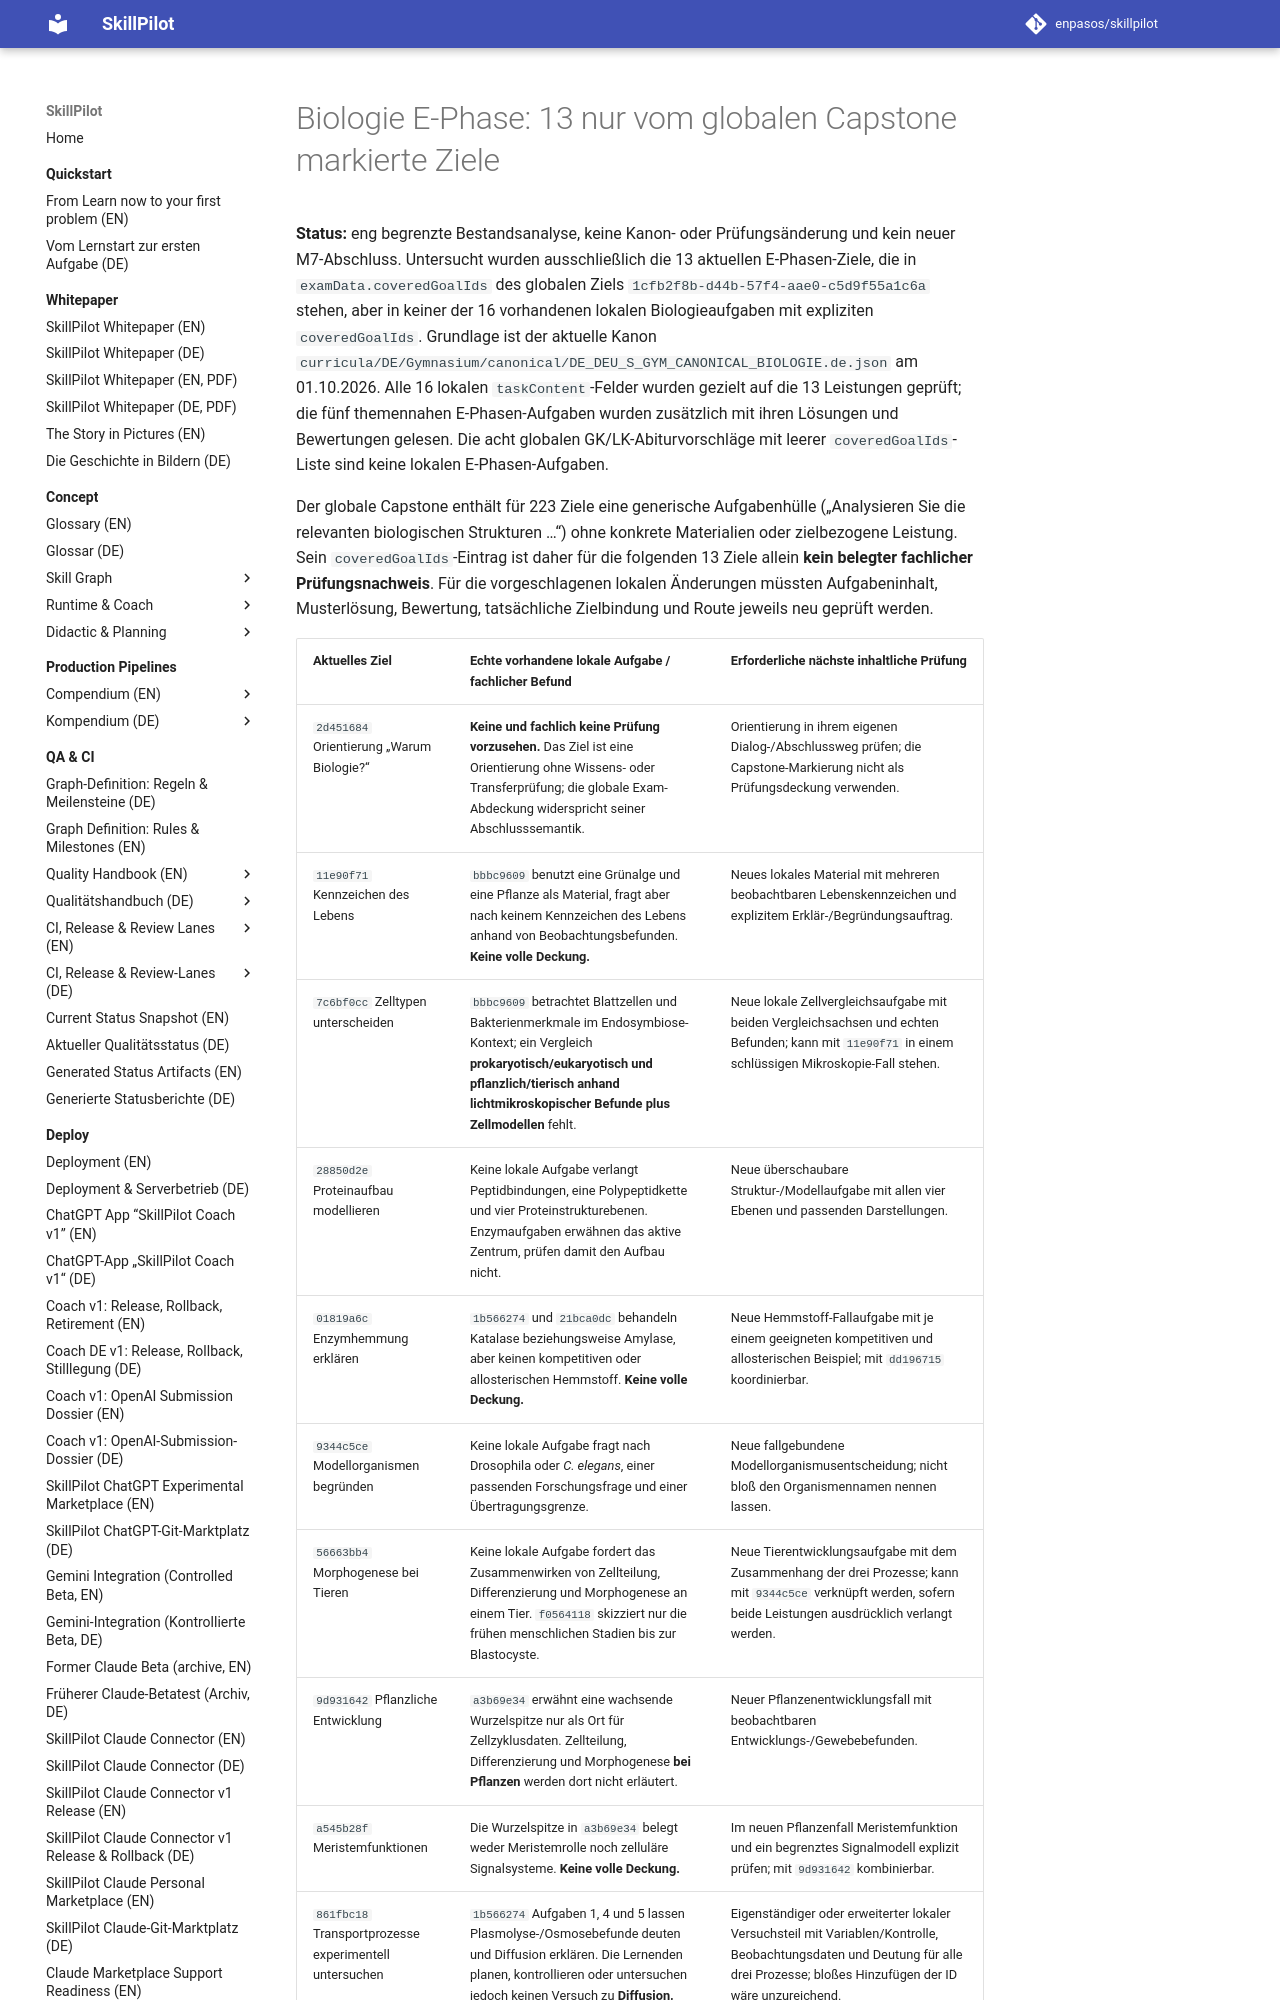

repository: enpasos/skillpilot · page: qa-ci/biologie-ephase-capstone-only-thirteen-local-task-audit-2026-10-01/index.html · generator: mkdocs

# Biologie E-Phase: 13 nur vom globalen Capstone markierte Ziele

**Status:** eng begrenzte Bestandsanalyse, keine Kanon- oder Prüfungsänderung und kein neuer M7-Abschluss. Untersucht wurden ausschließlich die 13 aktuellen E-Phasen-Ziele, die in `examData.coveredGoalIds` des globalen Ziels `1cfb2f8b-d44b-57f4-aae0-c5d9f55a1c6a` stehen, aber in keiner der 16 vorhandenen lokalen Biologieaufgaben mit expliziten `coveredGoalIds`. Grundlage ist der aktuelle Kanon `curricula/DE/Gymnasium/canonical/DE_DEU_S_GYM_CANONICAL_BIOLOGIE.de.json` am 01.10.2026. Alle 16 lokalen `taskContent`-Felder wurden gezielt auf die 13 Leistungen geprüft; die fünf themennahen E-Phasen-Aufgaben wurden zusätzlich mit ihren Lösungen und Bewertungen gelesen. Die acht globalen GK/LK-Abiturvorschläge mit leerer `coveredGoalIds`-Liste sind keine lokalen E-Phasen-Aufgaben.

Der globale Capstone enthält für 223 Ziele eine generische Aufgabenhülle („Analysieren Sie die relevanten biologischen Strukturen …“) ohne konkrete Materialien oder zielbezogene Leistung. Sein `coveredGoalIds`-Eintrag ist daher für die folgenden 13 Ziele allein **kein belegter fachlicher Prüfungsnachweis**. Für die vorgeschlagenen lokalen Änderungen müssten Aufgabeninhalt, Musterlösung, Bewertung, tatsächliche Zielbindung und Route jeweils neu geprüft werden.
